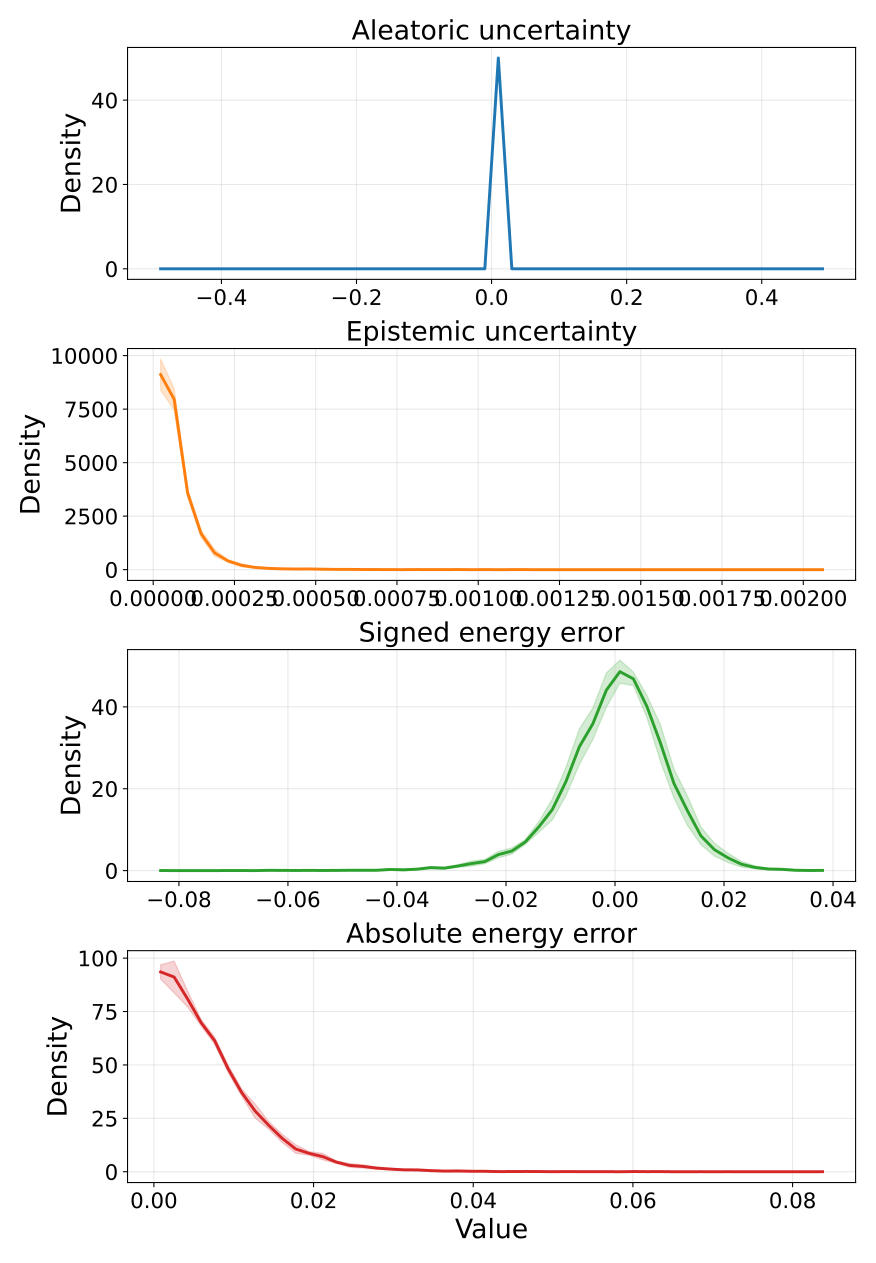

The data file committed next to this chart (first rows):
metric, bin_index, bin_left, bin_right, bin_center, density_mean, density_std, density_ci95_low, density_ci95_high, density_n
aleatoric_var, 0, -0.5, -0.48, -0.49, 0.0, 0.0, 0.0, 0.0, 5
aleatoric_var, 1, -0.48, -0.46, -0.47, 0.0, 0.0, 0.0, 0.0, 5
aleatoric_var, 2, -0.46, -0.44, -0.45, 0.0, 0.0, 0.0, 0.0, 5
aleatoric_var, 3, -0.44, -0.42, -0.43, 0.0, 0.0, 0.0, 0.0, 5
aleatoric_var, 4, -0.42, -0.4, -0.41, 0.0, 0.0, 0.0, 0.0, 5
aleatoric_var, 5, -0.4, -0.38, -0.39, 0.0, 0.0, 0.0, 0.0, 5
aleatoric_var, 6, -0.38, -0.36, -0.37, 0.0, 0.0, 0.0, 0.0, 5
aleatoric_var, 7, -0.36, -0.34, -0.35, 0.0, 0.0, 0.0, 0.0, 5
aleatoric_var, 8, -0.34, -0.32, -0.33, 0.0, 0.0, 0.0, 0.0, 5
aleatoric_var, 9, -0.32, -0.3, -0.31, 0.0, 0.0, 0.0, 0.0, 5
aleatoric_var, 10, -0.3, -0.28, -0.29, 0.0, 0.0, 0.0, 0.0, 5
aleatoric_var, 11, -0.28, -0.26, -0.27, 0.0, 0.0, 0.0, 0.0, 5
aleatoric_var, 12, -0.26, -0.24, -0.25, 0.0, 0.0, 0.0, 0.0, 5
aleatoric_var, 13, -0.24, -0.22, -0.23, 0.0, 0.0, 0.0, 0.0, 5
aleatoric_var, 14, -0.22, -0.2, -0.21, 0.0, 0.0, 0.0, 0.0, 5
aleatoric_var, 15, -0.2, -0.18, -0.19, 0.0, 0.0, 0.0, 0.0, 5
aleatoric_var, 16, -0.18, -0.16, -0.17, 0.0, 0.0, 0.0, 0.0, 5
aleatoric_var, 17, -0.16, -0.14, -0.15, 0.0, 0.0, 0.0, 0.0, 5
aleatoric_var, 18, -0.14, -0.12, -0.13, 0.0, 0.0, 0.0, 0.0, 5
aleatoric_var, 19, -0.12, -0.1, -0.11, 0.0, 0.0, 0.0, 0.0, 5
aleatoric_var, 20, -0.1, -0.08, -0.09, 0.0, 0.0, 0.0, 0.0, 5
aleatoric_var, 21, -0.08, -0.06, -0.07, 0.0, 0.0, 0.0, 0.0, 5
aleatoric_var, 22, -0.06, -0.04, -0.05, 0.0, 0.0, 0.0, 0.0, 5
aleatoric_var, 23, -0.04, -0.02, -0.03, 0.0, 0.0, 0.0, 0.0, 5
aleatoric_var, 24, -0.02, 0.0, -0.01, 0.0, 0.0, 0.0, 0.0, 5
aleatoric_var, 25, 0.0, 0.02, 0.01, 50, 0.0, 50, 50, 5
aleatoric_var, 26, 0.02, 0.04, 0.03, 0.0, 0.0, 0.0, 0.0, 5
aleatoric_var, 27, 0.04, 0.06, 0.05, 0.0, 0.0, 0.0, 0.0, 5
aleatoric_var, 28, 0.06, 0.08, 0.07, 0.0, 0.0, 0.0, 0.0, 5
aleatoric_var, 29, 0.08, 0.1, 0.09, 0.0, 0.0, 0.0, 0.0, 5
aleatoric_var, 30, 0.1, 0.12, 0.11, 0.0, 0.0, 0.0, 0.0, 5
aleatoric_var, 31, 0.12, 0.14, 0.13, 0.0, 0.0, 0.0, 0.0, 5
aleatoric_var, 32, 0.14, 0.16, 0.15, 0.0, 0.0, 0.0, 0.0, 5
aleatoric_var, 33, 0.16, 0.18, 0.17, 0.0, 0.0, 0.0, 0.0, 5
aleatoric_var, 34, 0.18, 0.2, 0.19, 0.0, 0.0, 0.0, 0.0, 5
aleatoric_var, 35, 0.2, 0.22, 0.21, 0.0, 0.0, 0.0, 0.0, 5
aleatoric_var, 36, 0.22, 0.24, 0.23, 0.0, 0.0, 0.0, 0.0, 5
aleatoric_var, 37, 0.24, 0.26, 0.25, 0.0, 0.0, 0.0, 0.0, 5
aleatoric_var, 38, 0.26, 0.28, 0.27, 0.0, 0.0, 0.0, 0.0, 5
aleatoric_var, 39, 0.28, 0.3, 0.29, 0.0, 0.0, 0.0, 0.0, 5
aleatoric_var, 40, 0.3, 0.32, 0.31, 0.0, 0.0, 0.0, 0.0, 5
aleatoric_var, 41, 0.32, 0.34, 0.33, 0.0, 0.0, 0.0, 0.0, 5
aleatoric_var, 42, 0.34, 0.36, 0.35, 0.0, 0.0, 0.0, 0.0, 5
aleatoric_var, 43, 0.36, 0.38, 0.37, 0.0, 0.0, 0.0, 0.0, 5
aleatoric_var, 44, 0.38, 0.4, 0.39, 0.0, 0.0, 0.0, 0.0, 5
aleatoric_var, 45, 0.4, 0.42, 0.41, 0.0, 0.0, 0.0, 0.0, 5
aleatoric_var, 46, 0.42, 0.44, 0.43, 0.0, 0.0, 0.0, 0.0, 5
aleatoric_var, 47, 0.44, 0.46, 0.45, 0.0, 0.0, 0.0, 0.0, 5
aleatoric_var, 48, 0.46, 0.48, 0.47, 0.0, 0.0, 0.0, 0.0, 5
aleatoric_var, 49, 0.48, 0.5, 0.49, 0.0, 0.0, 0.0, 0.0, 5
epistemic_var, 0, 2.1381304122769507e-06, 4.369474393115524e-05, 2.2916437171716097e-05, 9113, 584.3, 8388, 9839, 5
epistemic_var, 1, 4.369474393115524e-05, 8.525135745003354e-05, 6.447305069059439e-05, 7960, 398.1, 7466, 8455, 5
epistemic_var, 2, 8.525135745003354e-05, 0.0001268, 0.000106, 3580, 150.6, 3393, 3767, 5
epistemic_var, 3, 0.0001268, 0.0001684, 0.0001476, 1675, 130.2, 1513, 1836, 5
epistemic_var, 4, 0.0001684, 0.0002099, 0.0001891, 780.6, 123, 627.9, 933.4, 5
epistemic_var, 5, 0.0002099, 0.0002515, 0.0002307, 403.3, 47.57, 344.2, 462.4, 5
epistemic_var, 6, 0.0002515, 0.000293, 0.0002723, 201.2, 58.98, 127.9, 274.4, 5
epistemic_var, 7, 0.000293, 0.0003346, 0.0003138, 104, 19.13, 80.21, 127.7, 5
epistemic_var, 8, 0.0003346, 0.0003761, 0.0003554, 58.72, 23.43, 29.63, 87.8, 5
epistemic_var, 9, 0.0003761, 0.0004177, 0.0003969, 38.5, 15.22, 19.61, 57.4, 5
... 140 more rows
